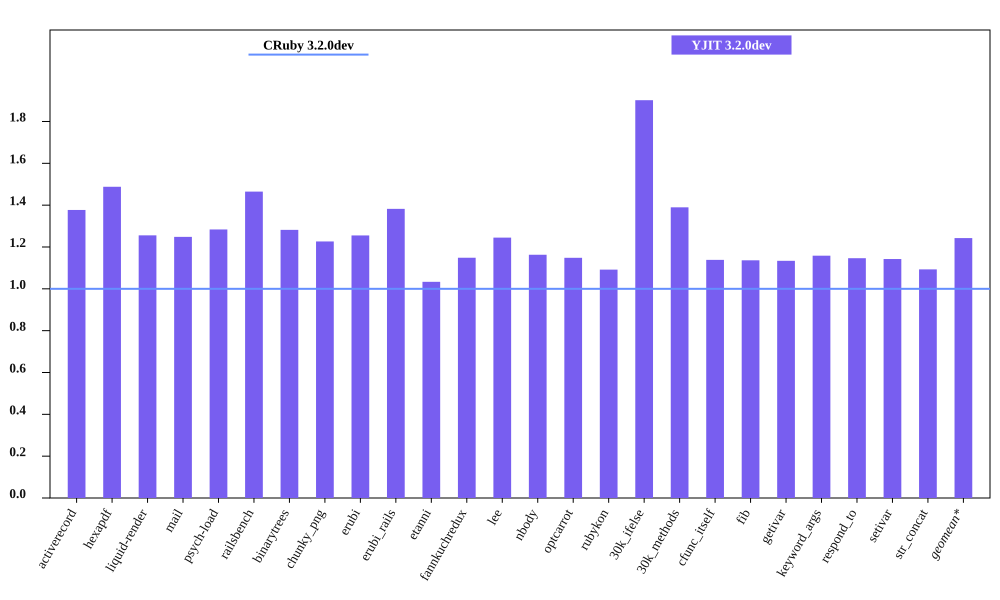

Data behind this chart, as committed beside it:
bench, CRuby 3.2.0dev mem (MiB), YJIT 3.2.0dev mem (MiB), Inline Code, Outlined Code, YJIT Mem overhead
activerecord, 64.28, 88.51, 5, 5
hexapdf, 270.6, 402.6, 4, 4
liquid-render, 31.84, 39.98, 2, 2
mail, 48.99, 61.16, 3, 3
psych-load, 36.3, 46.6, 2, 2
railsbench, 104.5, 153.1, 10, 10
binarytrees, 29.02, 37.2, 1, 1
chunky_png, 44.55, 54.64, 2, 2
erubi, 73.69, 92.5, 2, 2
erubi_rails, 101.6, 140.5, 9, 9
etanni, 111.2, 114.9, 1, 1
fannkuchredux, 25.1, 28.83, 1, 1
lee, 35.07, 43.66, 2, 2
nbody, 24.82, 28.86, 1, 1
optcarrot, 63.69, 73.14, 2, 2
rubykon, 58.5, 63.87, 1, 1
30k_ifelse, 67.84, 129, 11, 11
30k_methods, 58.05, 80.67, 5, 5
cfunc_itself, 25.18, 28.66, 1, 1
fib, 25.18, 28.62, 1, 1
getivar, 25.24, 28.62, 1, 1
keyword_args, 24.71, 28.62, 1, 1
respond_to, 25.06, 28.73, 1, 1
setivar, 25.2, 28.79, 1, 1
str_concat, 98.3, 107.4, 1, 1
